4-way image classification set "Dataset" from GitHub (arsalannkhann/Brain-Tumor-Detection); label vocabulary: glioma, meningioma, no tumor, pituitary tumor.

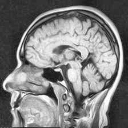
Label: no tumor

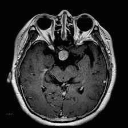
Label: pituitary tumor

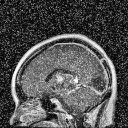
Label: glioma

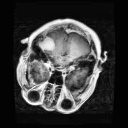
Label: meningioma

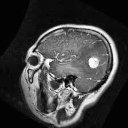
Label: glioma

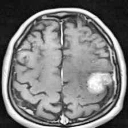
Label: meningioma
